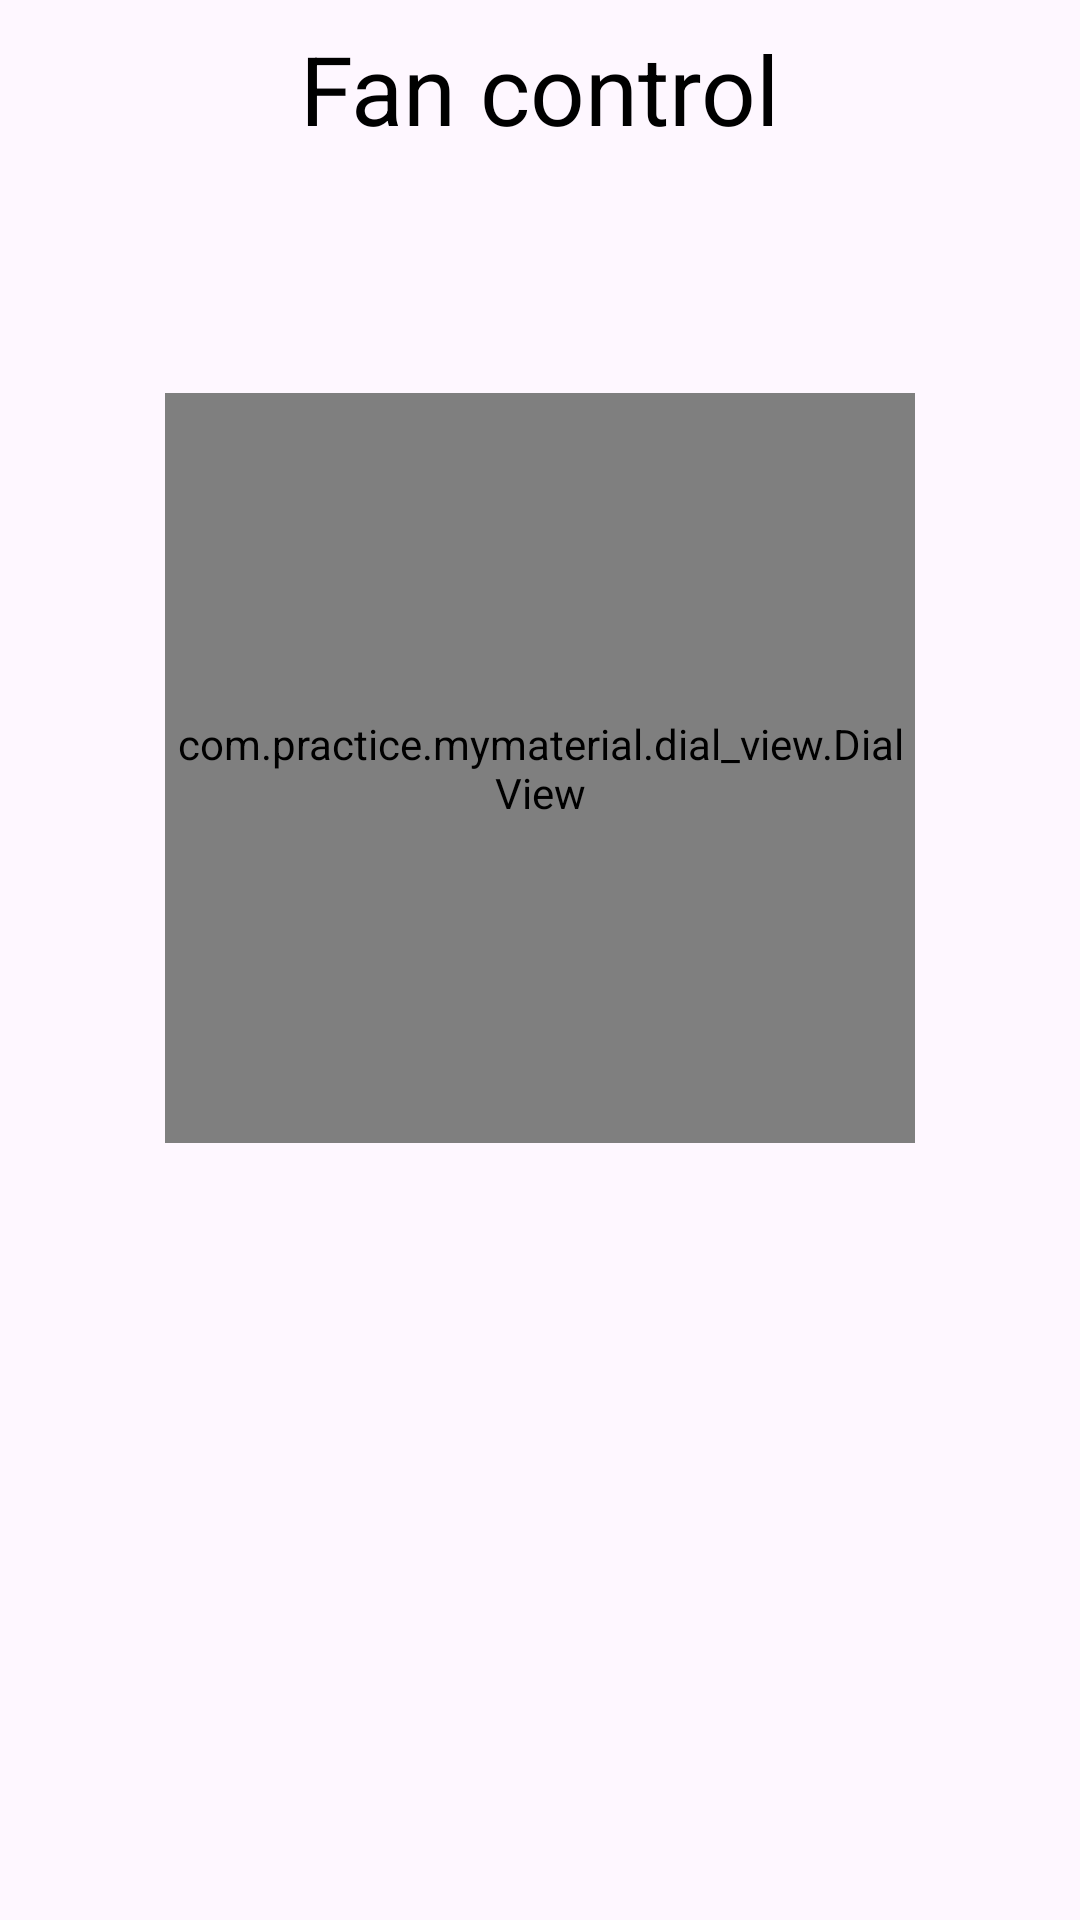

Reconstruct the res/layout file that produces this screen, plus the resources it refers to.
<!-- AndroidManifest.xml: application theme Theme.MyMaterialNewPractice -->
<!-- res/layout/fragment_view_dial.xml -->
<?xml version="1.0" encoding="utf-8"?>
<layout xmlns:android="http://schemas.android.com/apk/res/android"
    xmlns:app="http://schemas.android.com/apk/res-auto"
    xmlns:tools="http://schemas.android.com/tools">

    <data>

        <variable
            name="viewDialViewModel"
            type="com.practice.mymaterial.dial_view.ViewDialViewModel" />
    </data>


    <androidx.constraintlayout.widget.ConstraintLayout
        android:layout_width="match_parent"
        android:layout_height="match_parent"
        tools:context=".dial_view.ViewDialFragment">

        <TextView
            android:id="@+id/customViewLabel"
            android:layout_width="wrap_content"
            android:layout_height="wrap_content"
            android:layout_marginHorizontal="@dimen/_8dp"
            android:layout_marginTop="@dimen/_8dp"
            android:text="@string/fan_control"
            android:textColor="@android:color/black"
            android:textSize="@dimen/_32sp"
            app:layout_constraintLeft_toLeftOf="parent"
            app:layout_constraintRight_toRightOf="parent"
            app:layout_constraintTop_toTopOf="parent" />

        <com.practice.mymaterial.dial_view.DialView
            android:id="@+id/dialView"
            android:layout_width="@dimen/_250dp"
            android:layout_height="@dimen/_250dp"
            android:layout_marginHorizontal="@dimen/_8dp"
            android:layout_marginTop="@dimen/_80dp"
            app:fanColor1="#FFEB3B"
            app:fanColor2="#CDDC39"
            app:fanColor3="#009688"
            app:layout_constraintLeft_toLeftOf="parent"
            app:layout_constraintRight_toRightOf="parent"
            app:layout_constraintTop_toBottomOf="@+id/customViewLabel" />

    </androidx.constraintlayout.widget.ConstraintLayout>

</layout>
<!-- resources referenced by this layout -->
<resources>
  <dimen name="_250dp">250dp</dimen>
  <dimen name="_32sp">32sp</dimen>
  <dimen name="_80dp">80dp</dimen>
  <dimen name="_8dp">8dp</dimen>
  <string name="fan_control">Fan control</string>
  <style name="Theme.MyMaterialNewPractice" parent="Base.Theme.MyMaterialNewPractice" />
  <style name="Base.Theme.MyMaterialNewPractice" parent="Theme.Material3.DayNight.NoActionBar">
          
          
      </style>
</resources>
